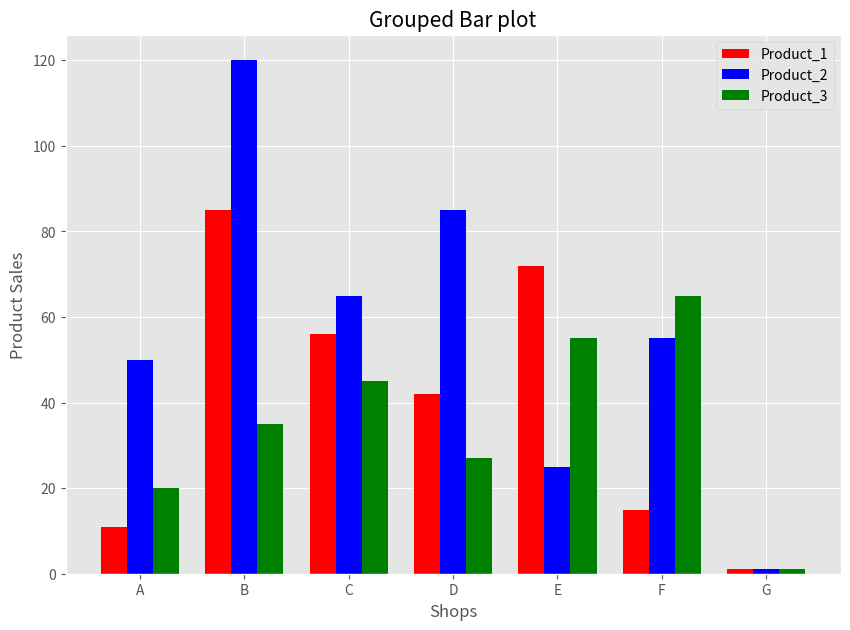

Here is the Python script that generated this plot:
import numpy as np
import matplotlib.pyplot as plt

plt.style.use("ggplot")

shops = ["A", "B", "C", "D", "E", "F","G"]
sales_product_1 = [11, 85, 56, 42, 72, 15,1]
sales_product_2 = [50, 120, 65, 85, 25, 55,1]
sales_product_3 = [20, 35, 45, 27, 55, 65,1]

# 创建分组柱状图，需要自己控制x轴坐标
xticks = np.arange(len(shops))

fig, ax = plt.subplots(figsize=(10, 7))
# 所有门店第一种产品的销量，注意控制柱子的宽度，这里选择0.25
ax.bar(xticks, sales_product_1, width=0.25, label="Product_1", color="red")
# 所有门店第二种产品的销量，通过微调x轴坐标来调整新增柱子的位置
ax.bar(xticks + 0.25, sales_product_2, width=0.25, label="Product_2", color="blue")
# 所有门店第三种产品的销量，继续微调x轴坐标调整新增柱子的位置
ax.bar(xticks + 0.5, sales_product_3, width=0.25, label="Product_3", color="green")

ax.set_title("Grouped Bar plot", fontsize=15)
ax.set_xlabel("Shops")
ax.set_ylabel("Product Sales")
ax.legend()

# 最后调整x轴标签的位置
ax.set_xticks(xticks + 0.25)
ax.set_xticklabels(shops)

plt.show()


